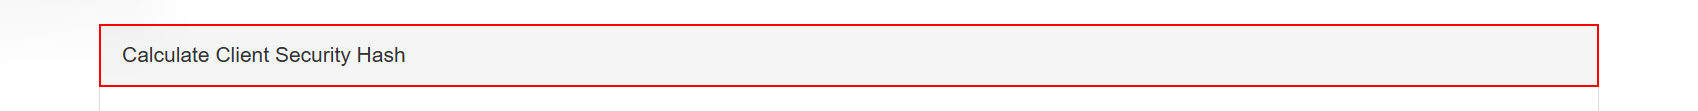
Workflow: BackToWorkDetailsAndClickupdate

Step 1 [try]: find the element in window 'ACME System 1 - Work Items' (msedge.exe)

Step 2: Edge ACME System 1 - Work Items(4) in window 'ACME System 1 - Work Items' (msedge.exe) (no picture)

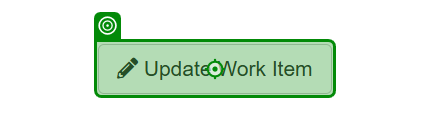
Step 3: click on the button 'Update Work Item' in window 'ACME System 1 - Work Items' (msedge.exe)

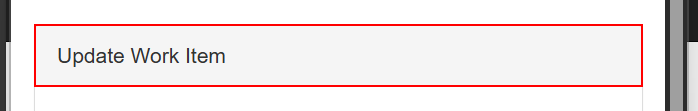
Step 4: find the element in window 'ACME System 1' (msedge.exe)
